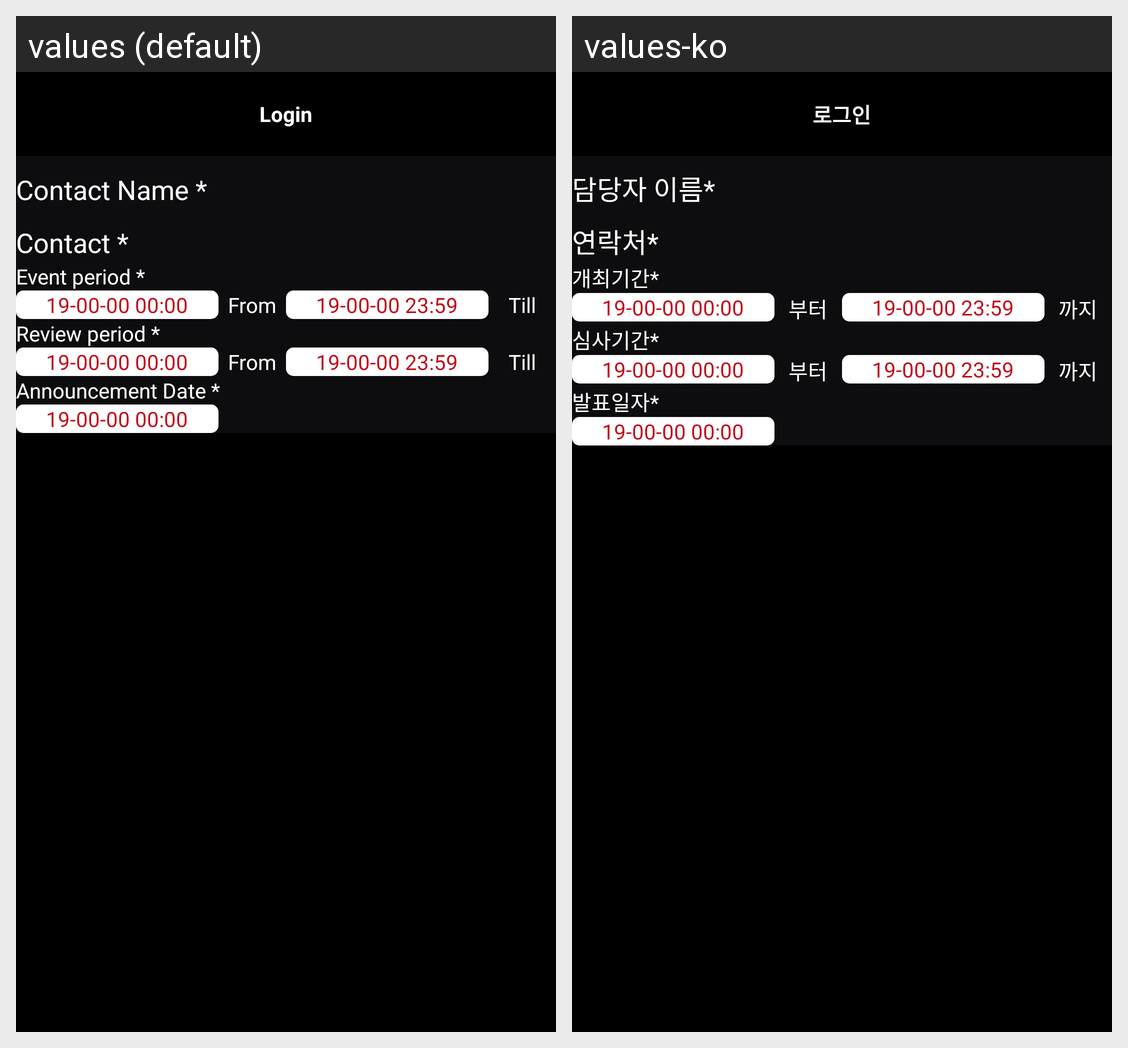

Translations of the strings shown on this Android screen, per locale in the grid:
Android screen res/layout/contest_basic_info.xml rendered under 2 locales, left to right: values (default), values-ko. Device: Nexus 5 (rendered at 1080×1920; each locale shown at half size, 540×960, under a caption strip naming it); theme AppTheme.
Strings drawn on this screen, with the default value and each locale's value (text and hints the layout hard-codes, and strings that could not be matched under every locale, appear in the picture but are not listed):

contact_name_hint
  values: Contact Name *
  values-ko: 담당자 이름*

contact_hint
  values: Contact *
  values-ko: 연락처*

event_period_hint
  values: Event period *
  values-ko: 개최기간*

from
  values: From
  values-ko: 부터

till
  values: Till
  values-ko: 까지

review_period_hint
  values: Review period *
  values-ko: 심사기간*

announcement_date_hint
  values: Announcement Date *
  values-ko: 발표일자*

login
  values: Login
  values-ko: 로그인
